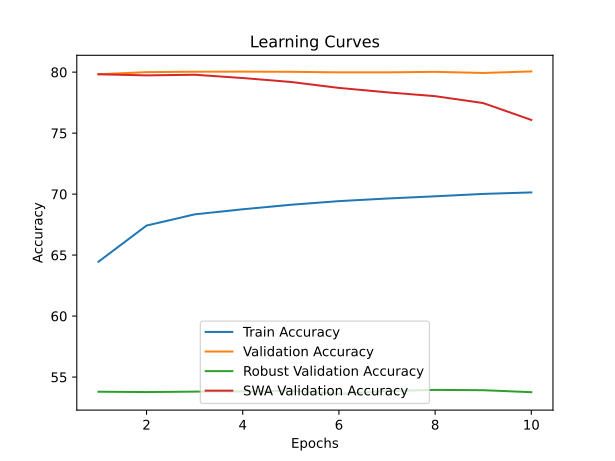

The file beside this chart, header and first rows:
time; train_accuracy; train_loss; valid_accuracy; valid_loss; valid_accuracy_robust; valid_accuracy_swa; valid_accuracy_robust_swa
4536,0330; 64,4569; 2,4755; 79,8240; 1,1132; 53,8000; 79,8240; 53,8000
9081,2303; 67,4224; 2,3162; 80,0000; 1,1212; 53,7724; 79,7340; 54,4138
13665,1245; 68,3397; 2,2705; 80,0340; 1,1154; 53,8069; 79,7860; 54,2552
18363,5539; 68,7567; 2,2477; 80,0420; 1,1190; 53,8241; 79,5160; 53,7517
23137,0185; 69,1274; 2,2295; 80,0260; 1,1058; 53,8966; 79,1920; 52,9724
27950,1571; 69,4246; 2,2151; 79,9820; 1,1194; 53,6138; 78,7060; 52,1069
32757,2072; 69,6383; 2,2059; 79,9820; 1,1134; 53,8552; 78,3440; 51,0759
37459,2994; 69,8207; 2,1955; 80,0240; 1,1221; 53,9483; 78,0300; 50,3655
42081,5191; 70,0161; 2,1873; 79,9320; 1,1157; 53,9241; 77,4620; 49,7517
46873,9618; 70,1382; 2,1810; 80,0580; 1,1069; 53,7621; 76,0800; 47,7276
